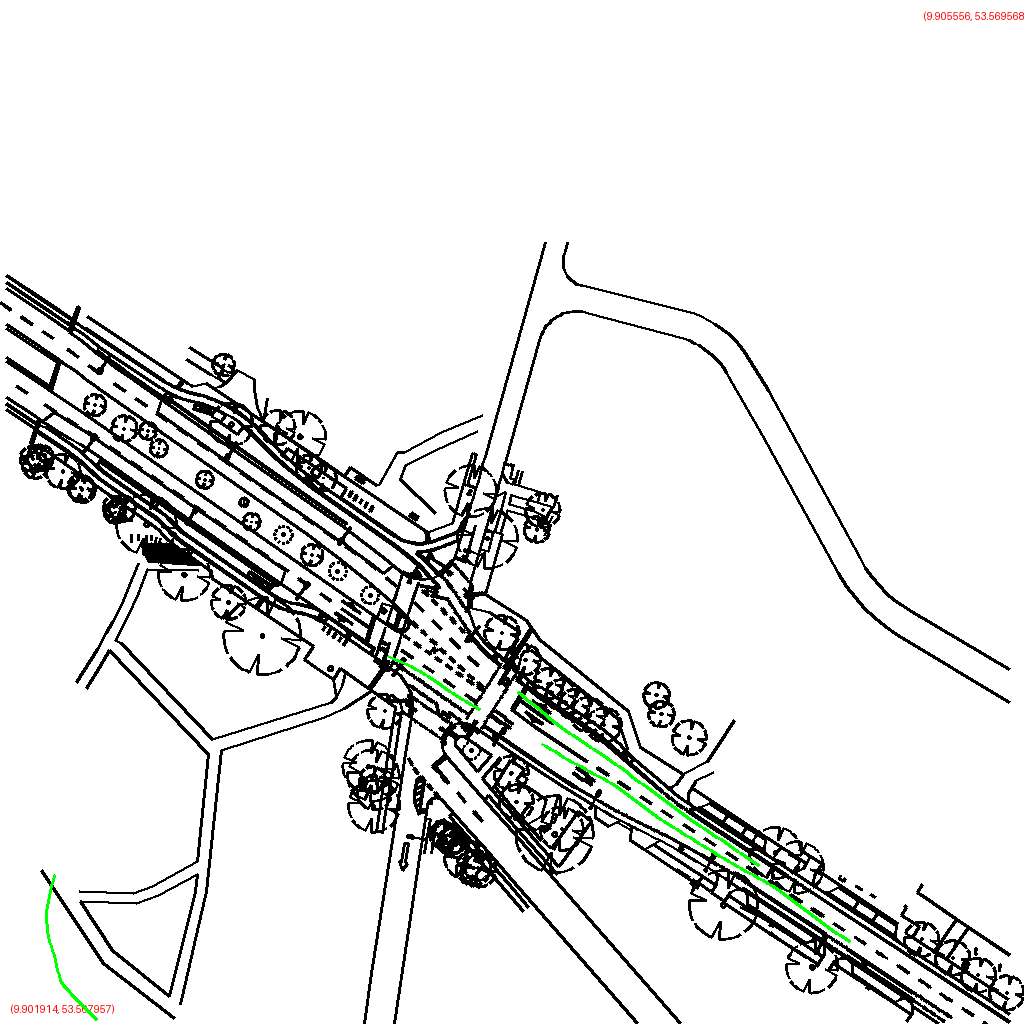

Values plotted in this chart, from the file beside it:
polygon_id, point_index, geocoordinate
0, 0, (9.904909, 53.568108)
0, 1, (9.904792, 53.568157)
0, 2, (9.904680, 53.568209)
0, 3, (9.904559, 53.568255)
0, 4, (9.904435, 53.568298)
0, 5, (9.904315, 53.568344)
0, 6, (9.904197, 53.568392)
0, 7, (9.904083, 53.568443)
0, 8, (9.903959, 53.568486)
0, 9, (9.903836, 53.568529)
2, 0, (9.904592, 53.568269)
2, 1, (9.904497, 53.568309)
2, 2, (9.904402, 53.568348)
2, 3, (9.904309, 53.568389)
2, 4, (9.904216, 53.568430)
2, 5, (9.904124, 53.568472)
2, 6, (9.904031, 53.568512)
2, 7, (9.903936, 53.568551)
2, 8, (9.903844, 53.568594)
2, 9, (9.903756, 53.568638)
5, 0, (9.903298, 53.568718)
5, 1, (9.903335, 53.568707)
5, 2, (9.903373, 53.568697)
5, 3, (9.903409, 53.568685)
5, 4, (9.903444, 53.568672)
5, 5, (9.903478, 53.568658)
5, 6, (9.903511, 53.568643)
5, 7, (9.903546, 53.568630)
5, 8, (9.903581, 53.568617)
5, 9, (9.903616, 53.568604)
7, 0, (9.902112, 53.568266)
7, 1, (9.902096, 53.568230)
7, 2, (9.902084, 53.568193)
7, 3, (9.902085, 53.568156)
7, 4, (9.902097, 53.568120)
7, 5, (9.902114, 53.568084)
7, 6, (9.902128, 53.568047)
7, 7, (9.902167, 53.568018)
7, 8, (9.902210, 53.567991)
7, 9, (9.902253, 53.567964)
